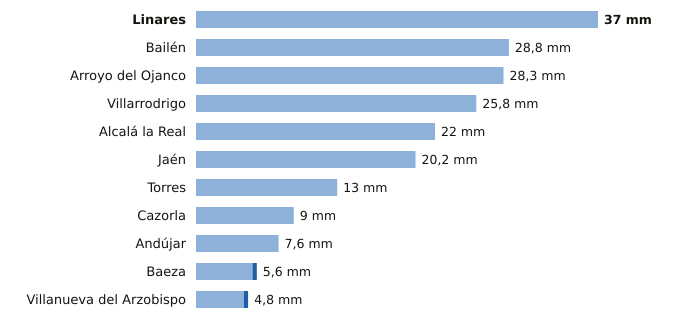

Data behind this chart, as committed beside it:
estacion, provincia, indicativo, mm_6_dias_anteriores, mm_hoy, mm_7_dias, horas_de_hoy
Linares, Jaén, 5279X, 37.0, 0.0, 37.0, 17
Bailén, Jaén, 5281X, 28.8, 0.0, 28.8, 17
Arroyo del Ojanco, Jaén, 5181D, 28.3, 0.0, 28.3, 18
Villarrodrigo, Jaén, 5192, 25.8, 0.0, 25.8, 18
Alcalá la Real, Jaén, 5406X, 22.0, 0.0, 22.0, 18
Jaén, Jaén, 5270B, 20.2, 0.0, 20.2, 18
Torres, Jaén, 5165X, 13.0, 0.0, 13.0, 17
Cazorla, Jaén, 5038Y, 9.0, 0.0, 9.0, 18
Andújar, Jaén, 5298X, 7.6, 0.0, 7.6, 18
Baeza, Jaén, 5164B, 5.2, 0.4, 5.6, 18
Villanueva del Arzobispo, Jaén, 5210X, 4.4, 0.4, 4.8, 17
